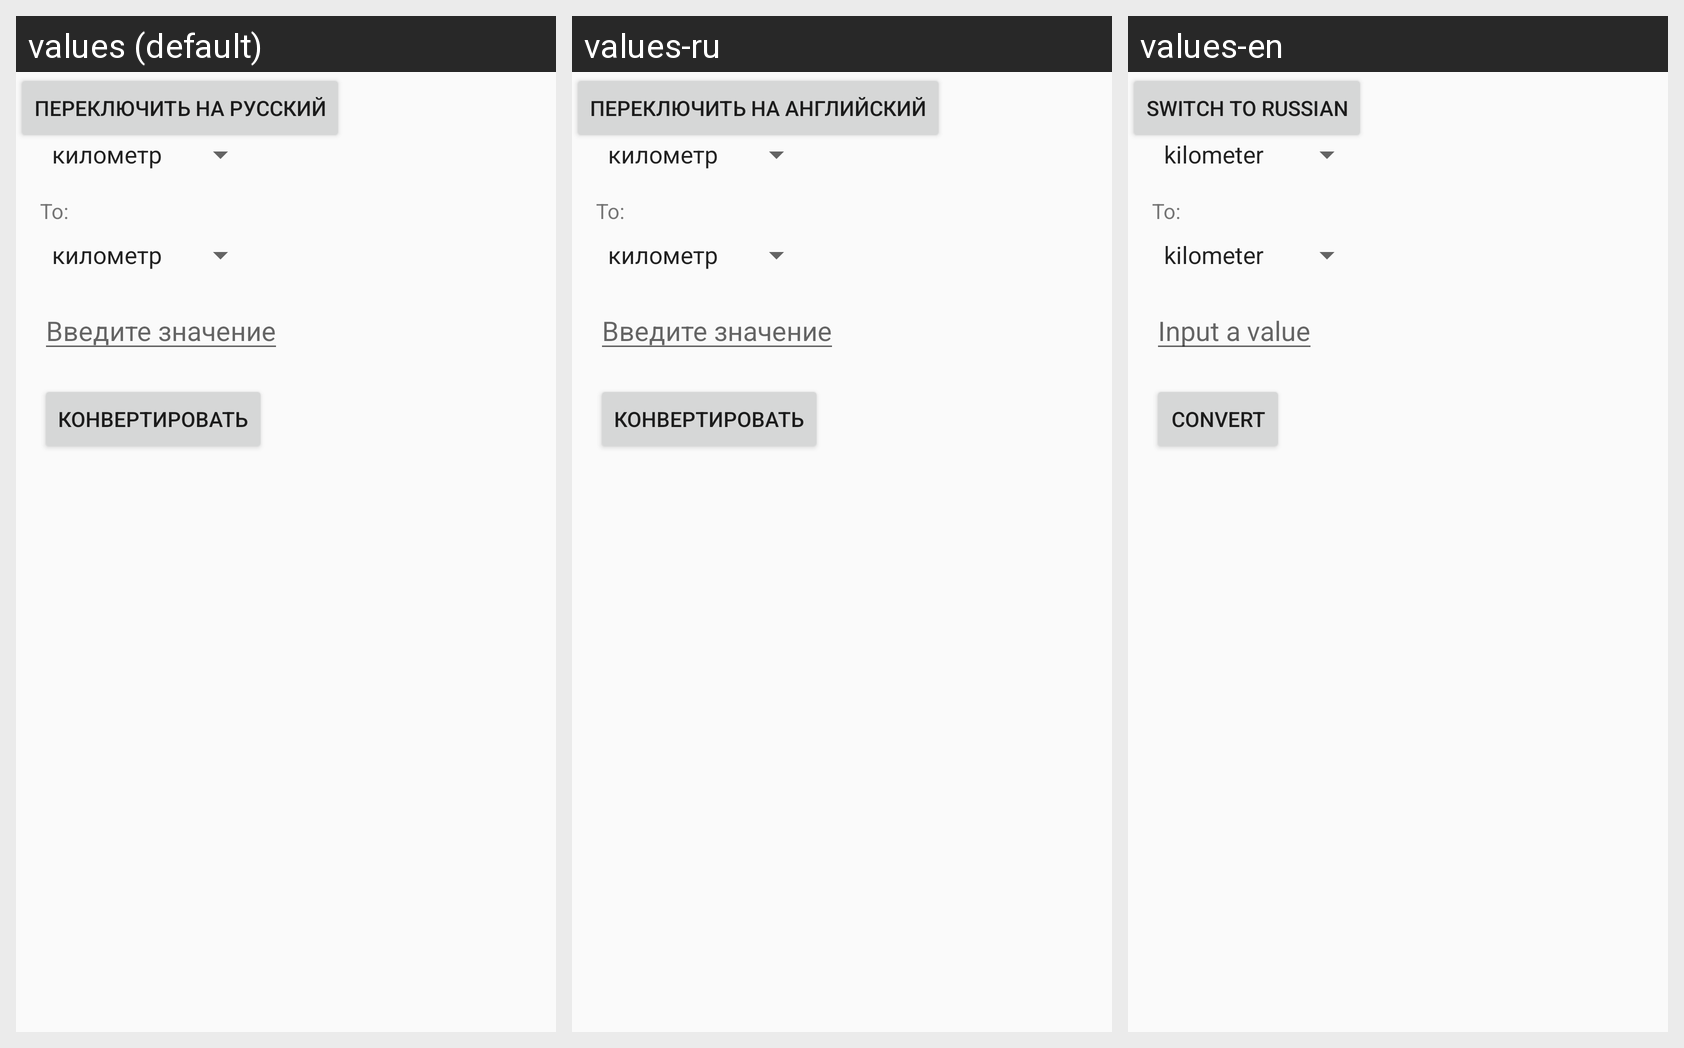

This grid shows one Android layout under several languages. Give, for every string resource on the screen, its name, the default text and each shown locale's text.
Android screen res/layout/activity_main.xml rendered under 3 locales, left to right: values (default), values-ru, values-en. Device: Nexus 5 (rendered at 1080×1920; each locale shown at half size, 540×960, under a caption strip naming it); theme Theme.International_converter.
Strings drawn on this screen, with the default value and each locale's value (text and hints the layout hard-codes, and strings that could not be matched under every locale, appear in the picture but are not listed):

lang_button_text
  values: Переключить на русский
  values-ru: Переключить на английский
  values-en: Switch to Russian

from_text
  values: From:
  values-ru: From:
  values-en: From:

to_text
  values: To:
  values-ru: To:
  values-en: To:

input_hint
  values: Введите значение
  values-ru: Введите значение
  values-en: Input a value

convert_button
  values: Конвертировать
  values-ru: Конвертировать
  values-en: Convert
